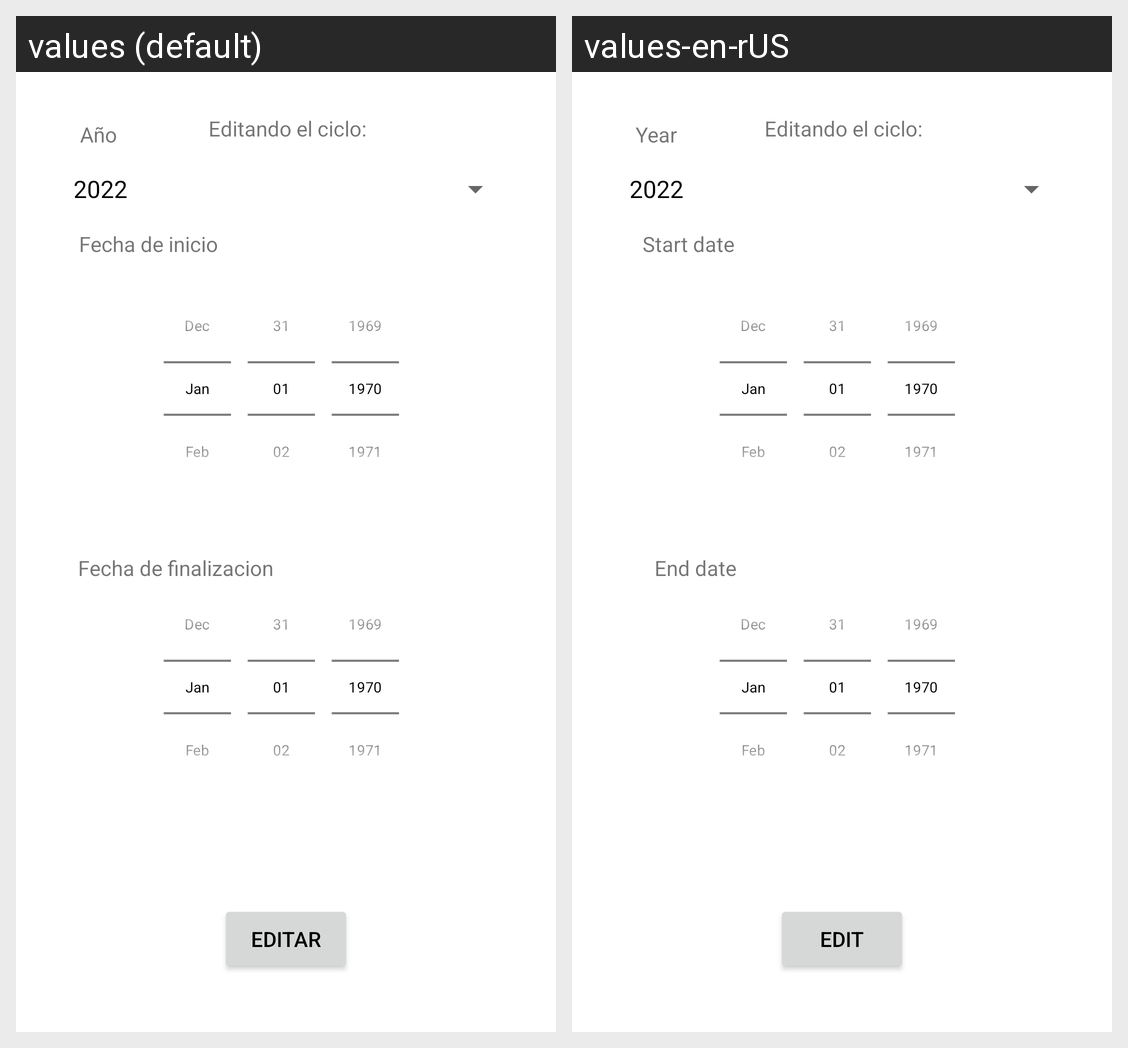

Here is an Android app screen in its default locale and in the app's own translations. Write out the translated-string differences for the strings that appear on this screen.
Android screen res/layout/activity_editar_ciclo.xml rendered under 2 locales, left to right: values (default), values-en-rUS. Device: Nexus 5 (rendered at 1080×1920; each locale shown at half size, 540×960, under a caption strip naming it); theme Theme.ProyectoPDM.
Strings drawn on this screen, with the default value and each locale's value (text and hints the layout hard-codes, and strings that could not be matched under every locale, appear in the picture but are not listed):

fechafin
  values: Fecha de finalizacion
  values-en-rUS: End date

cicloanio
  values: Año
  values-en-rUS: Year

fechainicio
  values: Fecha de inicio
  values-en-rUS: Start date

editar
  values: Editar
  values-en-rUS: Edit
